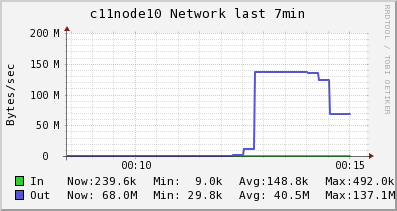

Values plotted in this chart, from the file beside it:
Timestamp, In, Out
2014-06-09T00:08:30-04:00, 9044, 29962
2014-06-09T00:08:45-04:00, 9044, 29962
2014-06-09T00:09:00-04:00, 9044, 29962
2014-06-09T00:09:15-04:00, 9044, 29962
2014-06-09T00:09:30-04:00, 9044, 29962
2014-06-09T00:09:45-04:00, 9044, 29962
2014-06-09T00:10:00-04:00, 9044, 29962
2014-06-09T00:10:15-04:00, 9044, 29962
2014-06-09T00:10:30-04:00, 9044, 29962
2014-06-09T00:10:45-04:00, 9044, 29962
2014-06-09T00:11:00-04:00, 9044, 29962
2014-06-09T00:11:15-04:00, 9044, 29962
2014-06-09T00:11:30-04:00, 9044, 29962
2014-06-09T00:11:45-04:00, 9044, 29962
2014-06-09T00:12:00-04:00, 9203, 29756
2014-06-09T00:12:15-04:00, 9203, 29756
2014-06-09T00:12:30-04:00, 17062, 1732494
2014-06-09T00:12:45-04:00, 48726, 10758313
2014-06-09T00:13:00-04:00, 492017, 137119776
2014-06-09T00:13:15-04:00, 492017, 137119776
2014-06-09T00:13:30-04:00, 490910, 137070475
2014-06-09T00:13:45-04:00, 475415, 136380256
2014-06-09T00:14:00-04:00, 475415, 136380256
2014-06-09T00:14:15-04:00, 469631, 134771577
2014-06-09T00:14:30-04:00, 432034, 124315160
2014-06-09T00:14:45-04:00, 239611, 68032255
2014-06-09T00:15:00-04:00, 239611, 68032255
2014-06-09T00:15:15-04:00, NaN, NaN
